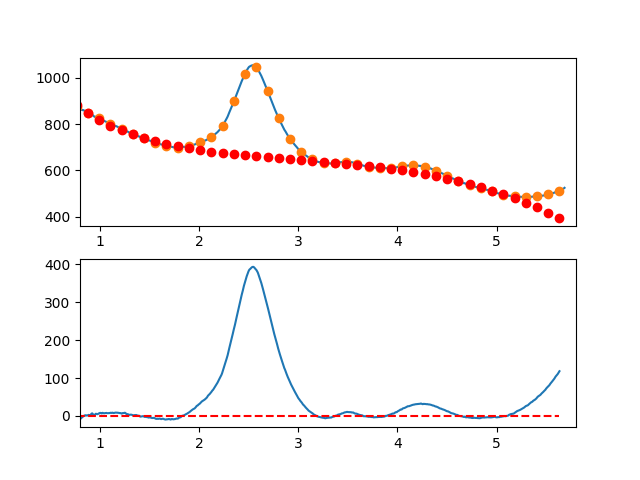

Data behind this chart, as committed beside it:
7.660095065371018697e-01, -7.080516592753042460e+00
7.716692588143090337e-01, -5.797659850675813686e+00
7.773290110915161977e-01, -7.104637409314477736e+00
7.829887633687233617e-01, -8.832215569479330952e+00
7.886485156459305257e-01, -5.908160631979626487e+00
7.943082679231376897e-01, -4.762238897625252321e+00
7.999680202003448537e-01, -4.997216667225416131e+00
8.056277724775520177e-01, -7.683860241590537044e+00
8.112875247547591817e-01, -5.648935921529528059e+00
8.169472770319663457e-01, -4.675210007852456329e+00
8.226070293091735097e-01, -3.302448801369109788e+00
8.282667815863807848e-01, -2.246418602888525129e+00
8.339265338635878377e-01, 1.201142867791986646e-01
8.395862861407951128e-01, -8.616433175347992801e-03
8.452460384180022768e-01, 5.886229364379005347e-01
8.509057906952094408e-01, 1.730066094809217248e+00
8.565655429724164938e-01, 1.177946741129517250e+00
8.622252952496237688e-01, 1.732498574588930751e+00
8.678850475268309328e-01, 1.147955294377538848e+00
8.735447998040380968e-01, 1.313550599685868292e+00
8.792045520812451498e-01, 1.209518189704226643e+00
8.848643043584524248e-01, 2.713091763623197039e+00
8.905240566356595888e-01, 2.670505020632731430e+00
8.961838089128667528e-01, 1.578991659923531188e+00
9.018435611900738058e-01, 6.247853806859211545e-01
9.075033134672810808e-01, 2.494119882110112485e+00
9.131630657444882448e-01, 5.203228863386470948e+00
9.188228180216954089e-01, 6.534346023705666084e+00
9.244825702989024618e-01, 6.675705062257293321e+00
9.301423225761097369e-01, 4.464539678232199549e+00
9.358020748533169009e-01, 3.385083570820938803e+00
9.414618271305239539e-01, 2.960570439213825011e+00
9.471215794077312289e-01, 2.451233982600797390e+00
9.527813316849383929e-01, 3.162307900172436348e+00
9.584410839621455569e-01, 5.638025891119127664e+00
9.641008362393528319e-01, 5.494621654631487218e+00
9.697605885165598849e-01, 5.002328889899217756e+00
9.754203407937670489e-01, 4.345381296113259850e+00
9.810800930709743239e-01, 5.325012572463720062e+00
9.867398453481812659e-01, 6.049456418140948699e+00
9.923995976253885409e-01, 6.987946532335172378e+00
9.980593499025957049e-01, 6.911698729816293962e+00
1.003719102179802869e+00, 8.081857287670914047e+00
1.009378854457010144e+00, 7.739548598564738313e+00
1.015038606734217197e+00, 7.113899055163869889e+00
1.020698359011424472e+00, 6.566035050134246376e+00
1.026358111288631525e+00, 8.107082976141441577e+00
1.032017863565838578e+00, 7.835169225851586816e+00
1.037677615843045853e+00, 7.144420191930407782e+00
1.043337368120253128e+00, 6.891962267044050350e+00
1.048997120397460181e+00, 7.394921843858469401e+00
1.054656872674667456e+00, 7.626425315039341513e+00
1.060316624951874509e+00, 7.569599073252334165e+00
1.065976377229081784e+00, 7.942569511164037976e+00
1.071636129506288837e+00, 7.532463021439752993e+00
1.077295881783495890e+00, 7.161405996745429547e+00
1.082955634060703165e+00, 7.176524829747677359e+00
1.088615386337910440e+00, 7.366945913111521804e+00
1.094275138615117493e+00, 7.742795639502901395e+00
1.099934890892324768e+00, 7.516200401588321256e+00
1.105594643169532043e+00, 8.155286592033121451e+00
... 809 more rows
